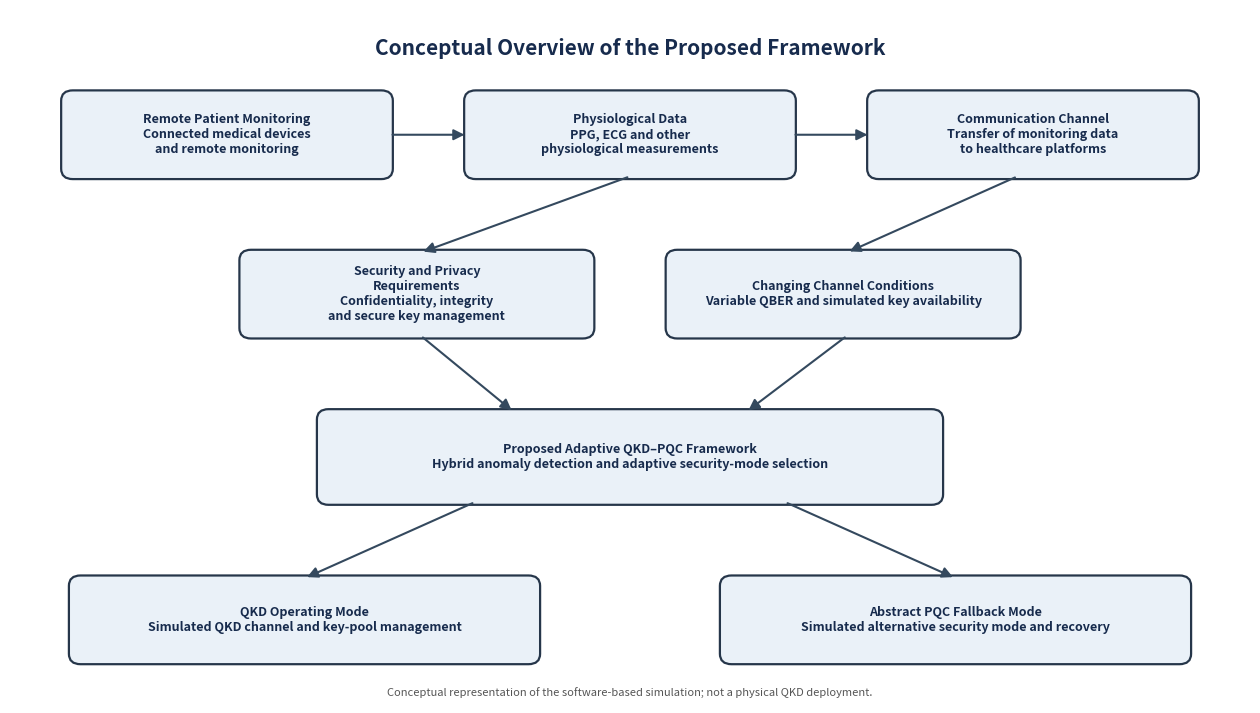

Write Python code to recreate this figure.

from pathlib import Path
import matplotlib.pyplot as plt
from matplotlib.patches import FancyBboxPatch, FancyArrowPatch

OUTPUT_DIR = Path("results/figures")
OUTPUT_DIR.mkdir(parents=True, exist_ok=True)

OUTPUT_FILE = OUTPUT_DIR / "Figure_1_1_Conceptual_Framework_Overview.png"

fig, ax = plt.subplots(figsize=(16, 9))
ax.set_xlim(0, 16)
ax.set_ylim(0, 10)
ax.axis("off")


def add_box(x, y, width, height, title, subtitle=""):
    box = FancyBboxPatch(
        (x, y), width, height,
        boxstyle="round,pad=0.04,rounding_size=0.15",
        linewidth=1.6,
        edgecolor="#26364A",
        facecolor="#EAF1F8"
    )
    ax.add_patch(box)

    label = title if not subtitle else f"{title}\n{subtitle}"
    ax.text(
        x + width / 2,
        y + height / 2,
        label,
        ha="center",
        va="center",
        fontsize=9,
        fontweight="bold",
        color="#172B4D",
        wrap=True
    )


def add_arrow(start, end):
    ax.add_patch(
        FancyArrowPatch(
            start, end,
            arrowstyle="-|>",
            mutation_scale=16,
            linewidth=1.5,
            color="#34495E"
        )
    )



# Data and healthcare context
add_box(
    0.7, 7.6, 4.2, 1.2,
    "Remote Patient Monitoring",
    "Connected medical devices\nand remote monitoring"
)

add_box(
    5.9, 7.6, 4.2, 1.2,
    "Physiological Data",
    "PPG, ECG and other\nphysiological measurements"
)

add_box(
    11.1, 7.6, 4.2, 1.2,
    "Communication Channel",
    "Transfer of monitoring data\nto healthcare platforms"
)


# Security challenge

add_box(
    3.0, 5.3, 4.5, 1.2,
    "Security and Privacy\nRequirements",
    "Confidentiality, integrity\nand secure key management"
)


add_box(
    8.5, 5.3, 4.5, 1.2,
    "Changing Channel Conditions",
    "Variable QBER and simulated key availability"
)

# Proposed framework
add_box(
    4.0, 2.9, 8.0, 1.3,
    "Proposed Adaptive QKD–PQC Framework",
    "Hybrid anomaly detection and adaptive security-mode selection"
)

# Security modes
add_box(
    0.8, 0.6, 6.0, 1.2,
    "QKD Operating Mode",
    "Simulated QKD channel and key-pool management"
)

add_box(
    9.2, 0.6, 6.0, 1.2,
    "Abstract PQC Fallback Mode",
    "Simulated alternative security mode and recovery"
)

# Main data flow
add_arrow((4.9, 8.2), (5.9, 8.2))
add_arrow((10.1, 8.2), (11.1, 8.2))

# Context to security requirements
add_arrow((8.0, 7.6), (5.3, 6.5))
add_arrow((13.0, 7.6), (10.8, 6.5))

# Requirements to proposed framework
add_arrow((5.3, 5.3), (6.5, 4.2))
add_arrow((10.8, 5.3), (9.5, 4.2))

# Adaptive framework to security modes
add_arrow((6.0, 2.9), (3.8, 1.8))
add_arrow((10.0, 2.9), (12.2, 1.8))

# Heading
ax.text(
    8, 9.45,
    "Conceptual Overview of the Proposed Framework",
    ha="center",
    va="center",
    fontsize=15,
    fontweight="bold",
    color="#172B4D"
)

# Scope note
ax.text(
    8, 0.15,
    "Conceptual representation of the software-based simulation; "
    "not a physical QKD deployment.",
    ha="center",
    va="center",
    fontsize=8,
    color="#555555"
)

plt.savefig(OUTPUT_FILE, dpi=300, bbox_inches="tight")
plt.close()

print("FIGURE 1.1 GENERATED")
print(f"Output: {OUTPUT_FILE}")
